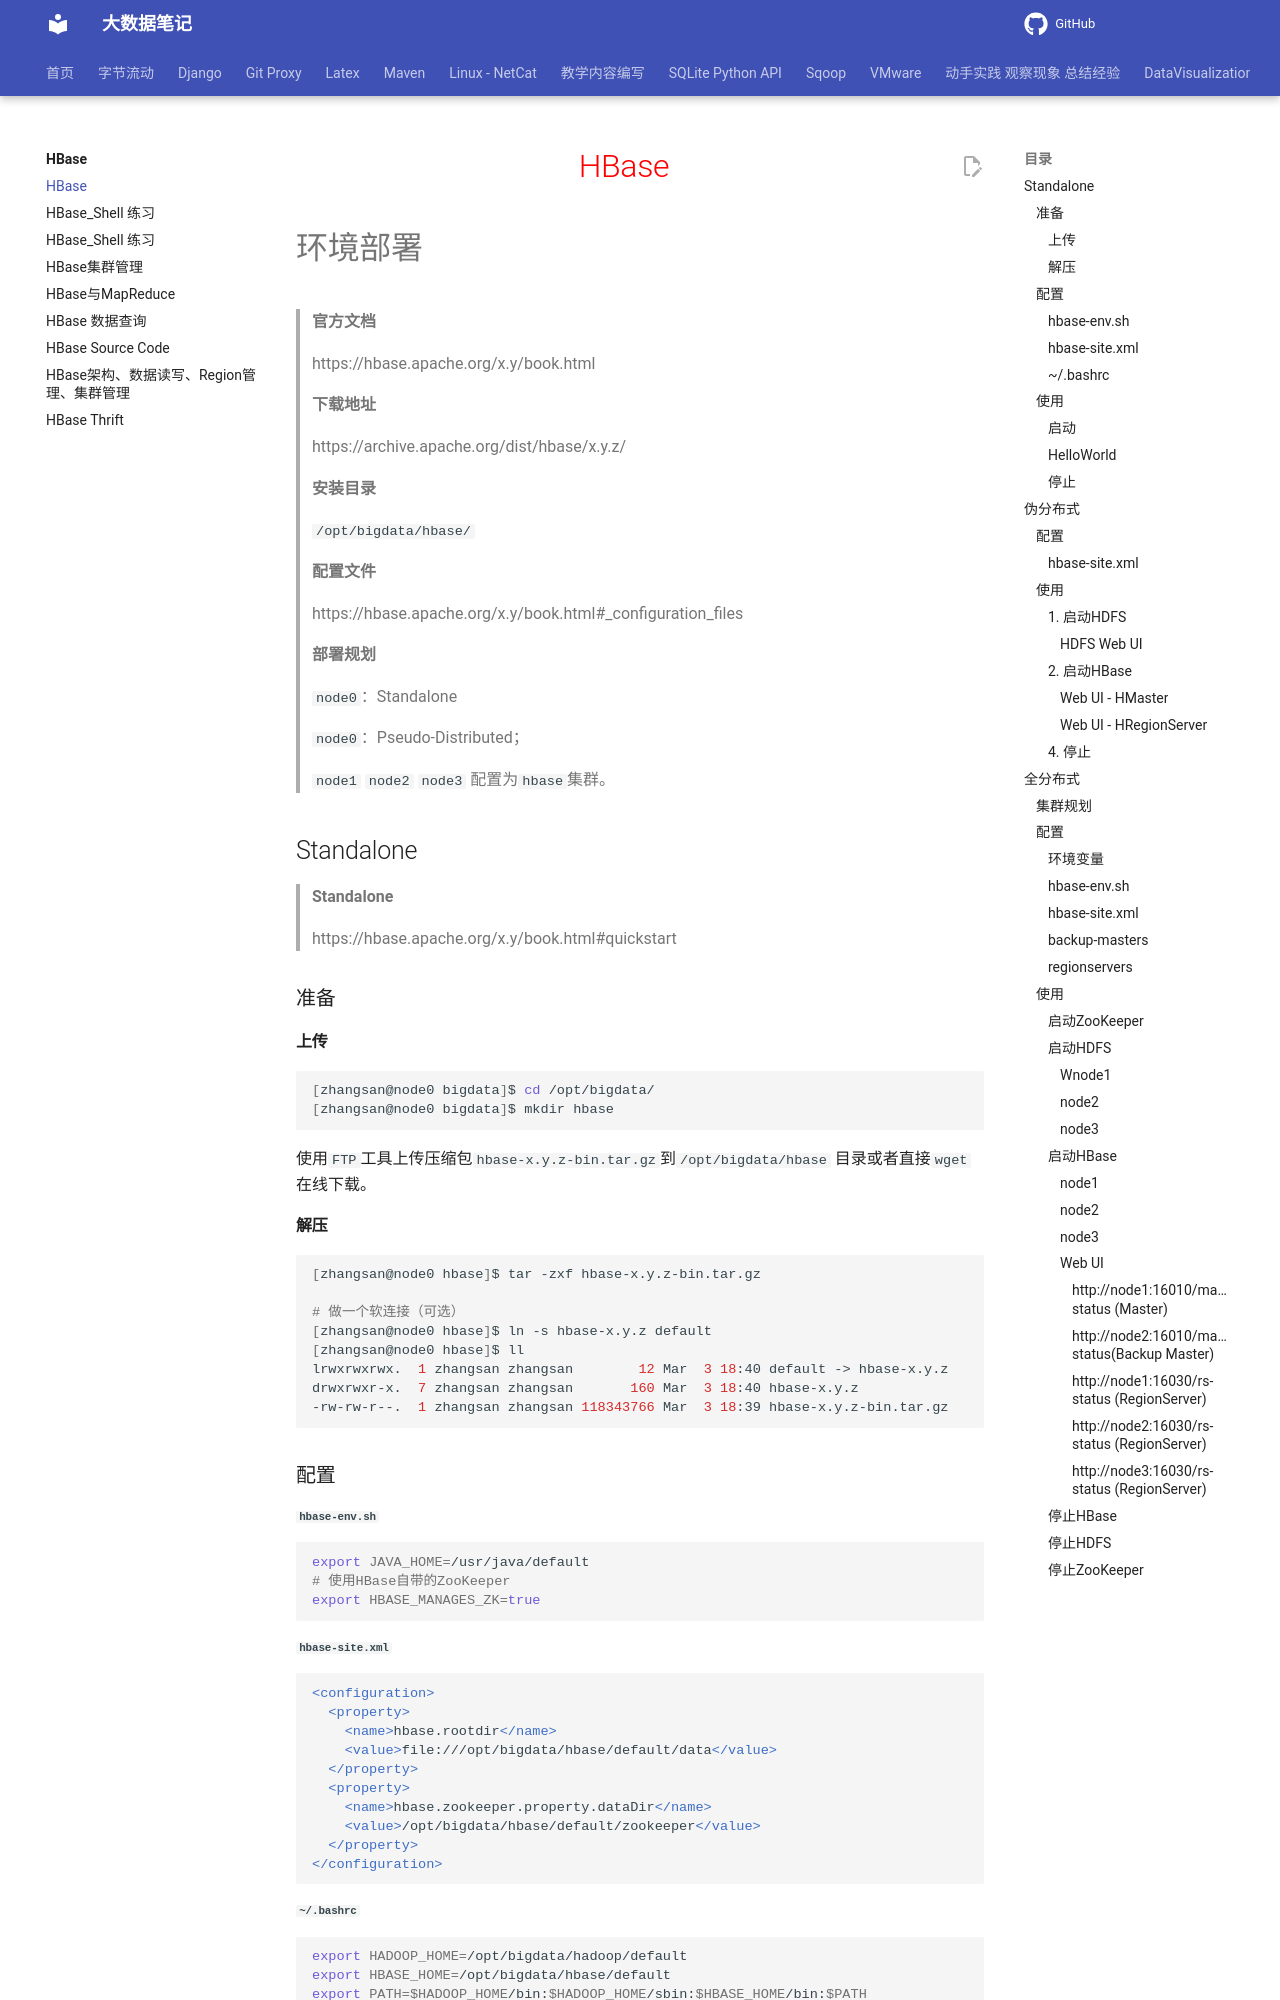

repository: QingYuanQu/studybigdata · page: HBase/01-HBase/index.html · generator: mkdocs

---
title: HBase
date: 2022-03-23 15:55:26
categories:
- HBase
tags:
- HBase
- HBase环境搭建
- HBase伪分布式
- HBase完全分布式
---

<h1 style="color:red; text-align:center">HBase</h1>

# 环境部署

> **官方文档**
>
> https://hbase.apache.org/x.y/book.html
>
> **下载地址**
>
> https://archive.apache.org/dist/hbase/x.y.z/
>
> **安装目录**
>
> `/opt/bigdata/hbase/`
>
> **配置文件**
>
> https://hbase.apache.org/x.y/book.html#_configuration_files
>
> **部署规划**
>
> `node0`：Standalone
>
> `node0`：Pseudo-Distributed；
>
> `node1` `node2` `node3`  配置为`hbase`集群。



## Standalone

> **Standalone**
>
> https://hbase.apache.org/x.y/book.html#quickstart



### 准备

#### 上传

```shell
[zhangsan@node0 bigdata]$ cd /opt/bigdata/
[zhangsan@node0 bigdata]$ mkdir hbase
```

使用`FTP`工具上传压缩包`hbase-x.y.z-bin.tar.gz   `到`/opt/bigdata/hbase` 目录或者直接`wget`在线下载。

#### 解压

```shell
[zhangsan@node0 hbase]$ tar -zxf hbase-x.y.z-bin.tar.gz 

# 做一个软连接（可选）
[zhangsan@node0 hbase]$ ln -s hbase-x.y.z default
[zhangsan@node0 hbase]$ ll
lrwxrwxrwx.  1 zhangsan zhangsan        12 Mar  3 18:40 default -> hbase-x.y.z
drwxrwxr-x.  7 zhangsan zhangsan       160 Mar  3 18:40 hbase-x.y.z
-rw-rw-r--.  1 zhangsan zhangsan 118343766 Mar  3 18:39 hbase-x.y.z-bin.tar.gz
```



### 配置

##### `hbase-env.sh`

```shell
export JAVA_HOME=/usr/java/default
# 使用HBase自带的ZooKeeper
export HBASE_MANAGES_ZK=true
```

##### `hbase-site.xml`

```xml
<configuration>
  <property>
    <name>hbase.rootdir</name>
    <value>file:///opt/bigdata/hbase/default/data</value>
  </property>
  <property>
    <name>hbase.zookeeper.property.dataDir</name>
    <value>/opt/bigdata/hbase/default/zookeeper</value>
  </property>
</configuration>
```
